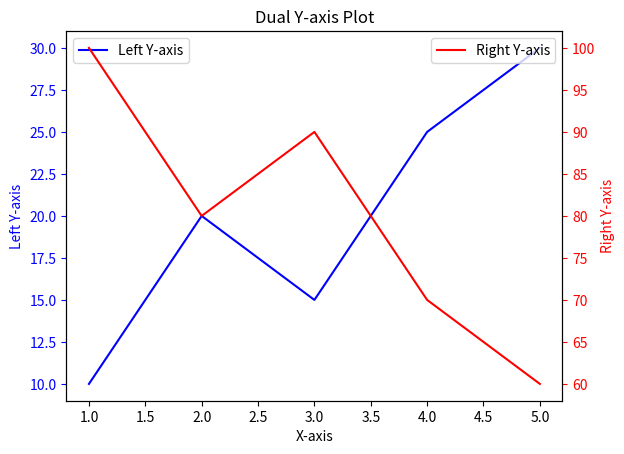

The matplotlib source for this figure:
import matplotlib.pyplot as plt

# Define your data (replace these with your actual data)
x_values = [1, 2, 3, 4, 5]  # Replace with your X-axis data
left_y_values = [10, 20, 15, 25, 30]  # Replace with your left Y-axis data
right_y_values = [100, 80, 90, 70, 60]  # Replace with your right Y-axis data

# Create a figure and axis
fig, ax1 = plt.subplots()

# Plot the left y-axis data
ax1.plot(x_values, left_y_values, 'b', label='Left Y-axis')
ax1.set_xlabel('X-axis')
ax1.set_ylabel('Left Y-axis', color='b')
ax1.tick_params('y', colors='b')

# Create a second y-axis
ax2 = ax1.twinx()

# Plot the right y-axis data
ax2.plot(x_values, right_y_values, 'r', label='Right Y-axis')
ax2.set_ylabel('Right Y-axis', color='r')
ax2.tick_params('y', colors='r')

# Add a legend
ax1.legend(loc='upper left')
ax2.legend(loc='upper right')

# Show the plot
plt.title('Dual Y-axis Plot')
plt.show()
